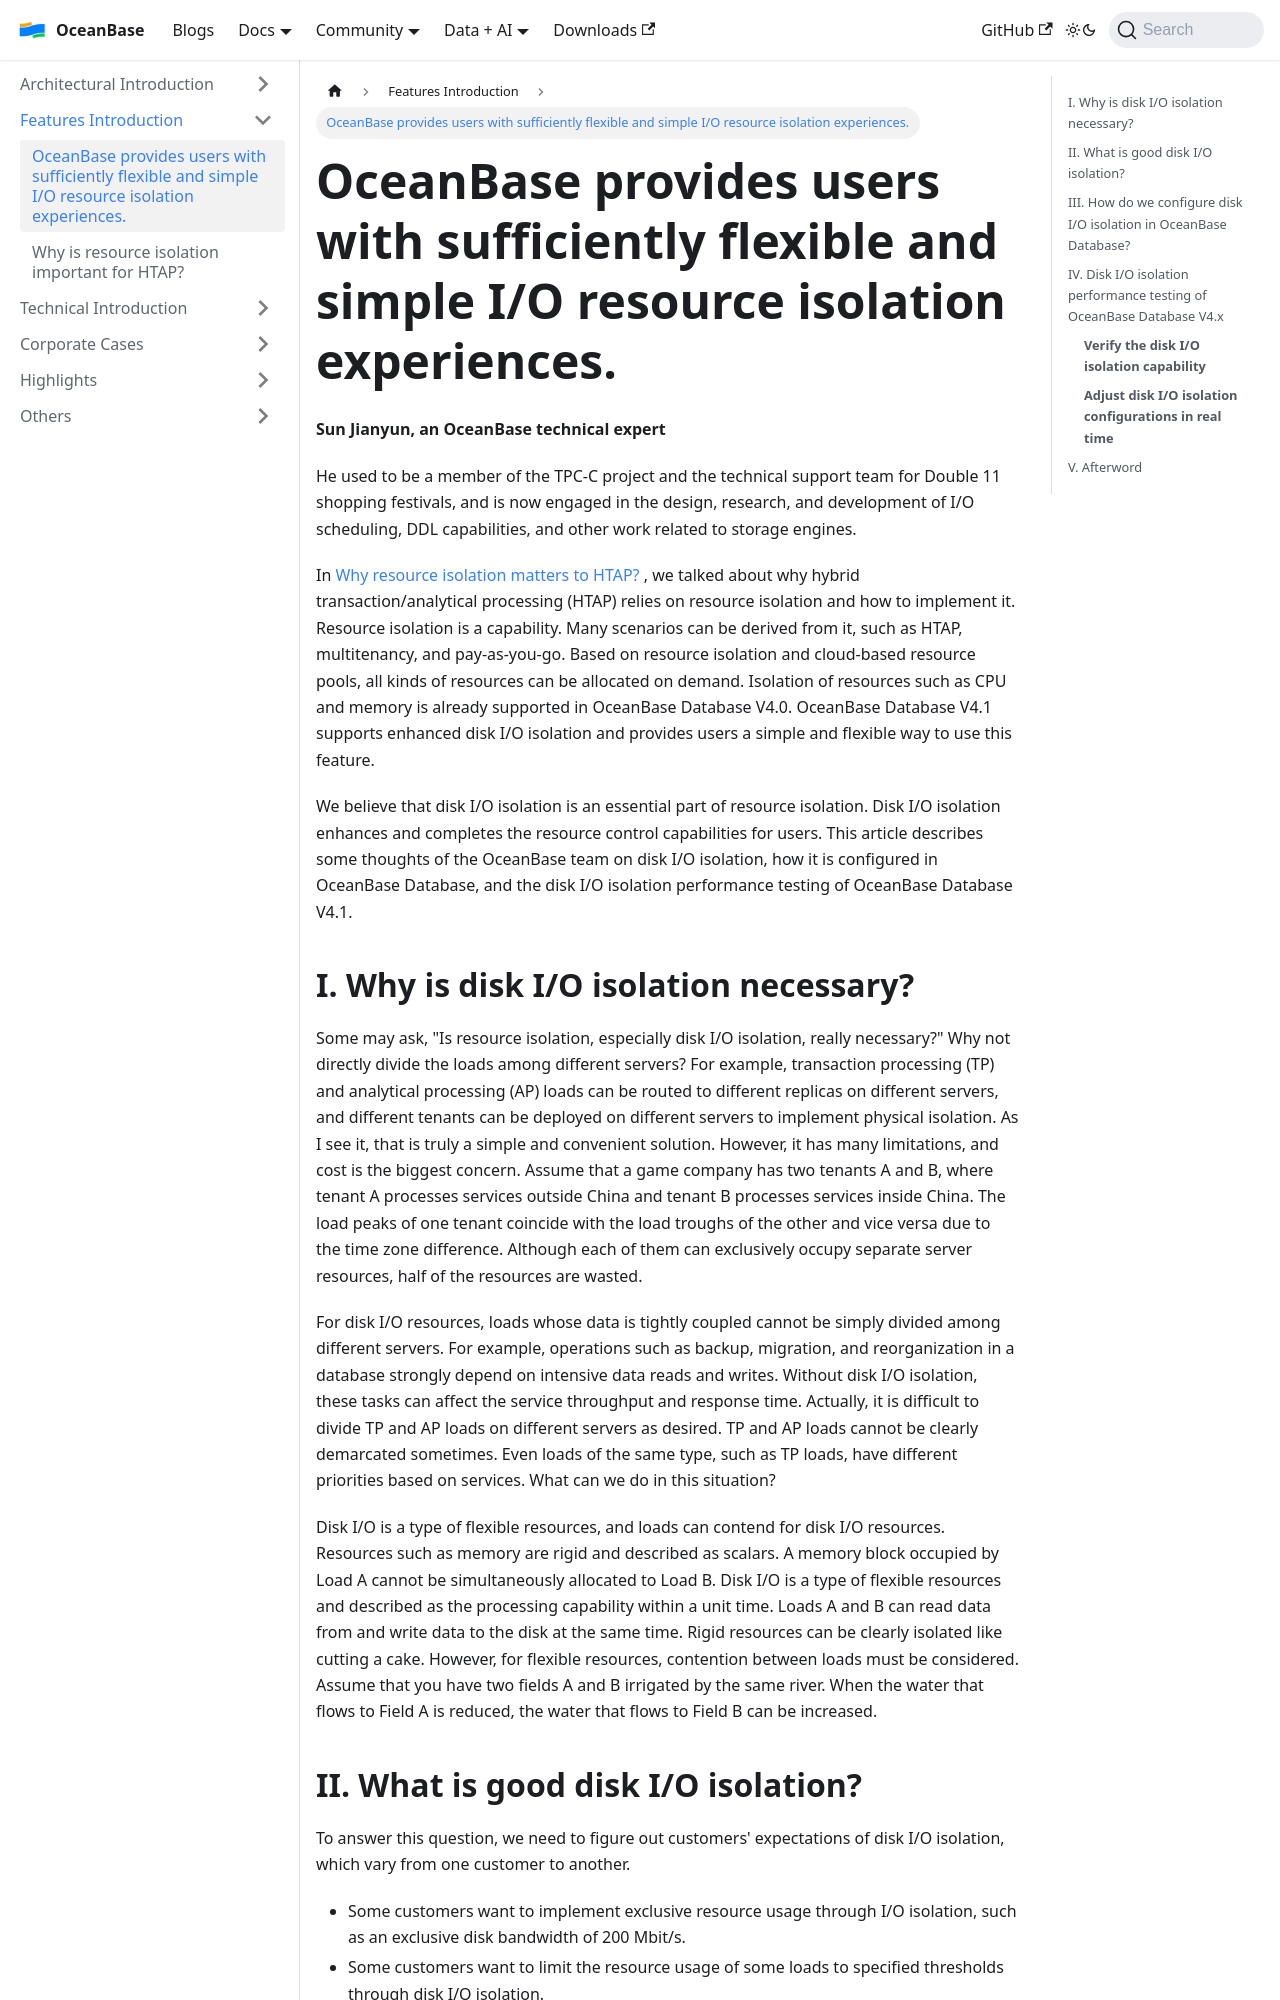

repository: oceanbase/oceanbase.github.io · page: docs/blogs/feat/io-isolation.html · generator: docusaurus

---
slug: io-isolation
title: 'OceanBase provides users with sufficiently flexible and simple I/O resource isolation experiences.'
---

**Sun Jianyun, an OceanBase technical expert**

He used to be a member of the TPC-C project and the technical support team for Double 11 shopping festivals, and is now engaged in the design, research, and development of I/O scheduling, DDL capabilities, and other work related to storage engines.

In [Why resource isolation matters to HTAP? ](https://open.oceanbase.com/blog/10900412), we talked about why hybrid transaction/analytical processing (HTAP) relies on resource isolation and how to implement it. Resource isolation is a capability. Many scenarios can be derived from it, such as HTAP, multitenancy, and pay-as-you-go. Based on resource isolation and cloud-based resource pools, all kinds of resources can be allocated on demand. Isolation of resources such as CPU and memory is already supported in OceanBase Database V4.0. OceanBase Database V4.1 supports enhanced disk I/O isolation and provides users a simple and flexible way to use this feature.

We believe that disk I/O isolation is an essential part of resource isolation. Disk I/O isolation enhances and completes the resource control capabilities for users. This article describes some thoughts of the OceanBase team on disk I/O isolation, how it is configured in OceanBase Database, and the disk I/O isolation performance testing of OceanBase Database V4.1.

<!-- truncate -->
